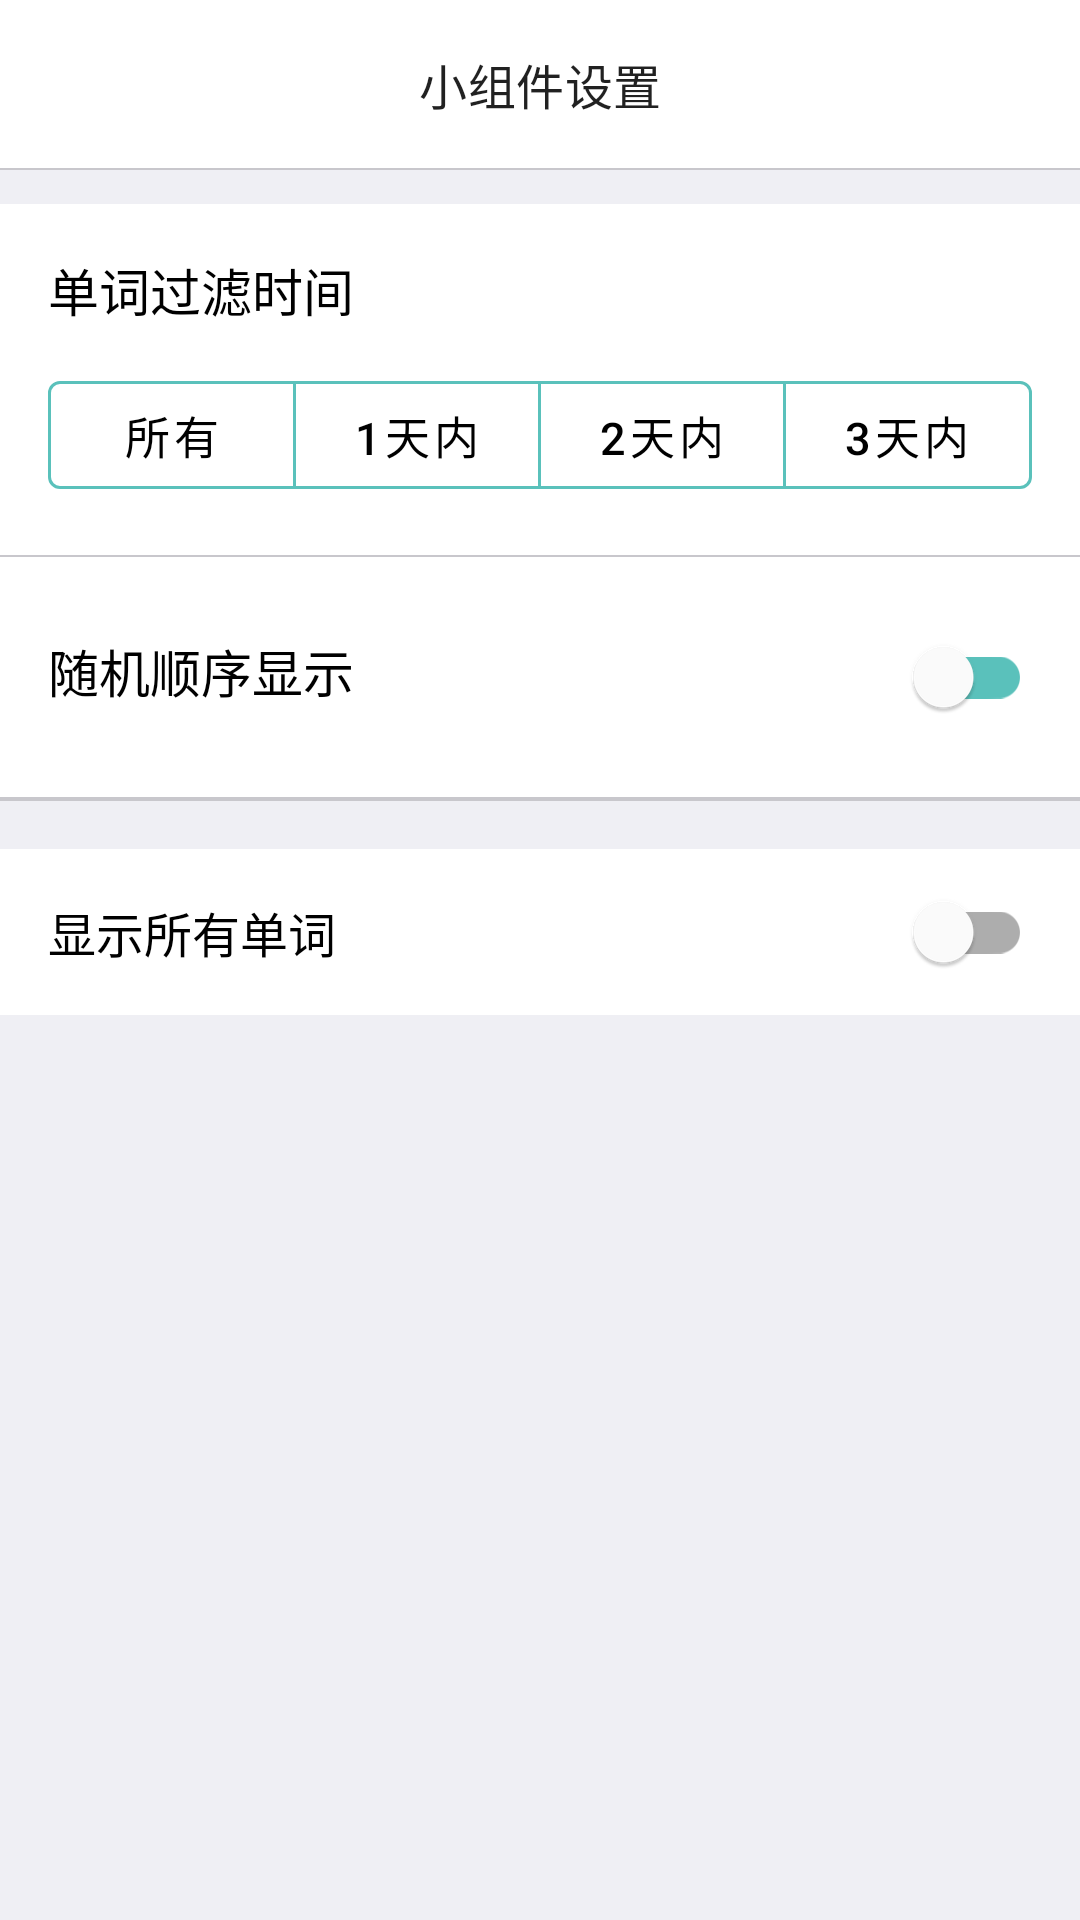

This screen was rendered from an Android layout file. Write that file and the resources it references.
<!-- AndroidManifest.xml: application theme Theme.Eudic -->
<!-- res/layout/fragment_widget_setting.xml -->
<?xml version="1.0" encoding="utf-8"?>
<androidx.constraintlayout.widget.ConstraintLayout xmlns:android="http://schemas.android.com/apk/res/android"
    xmlns:app="http://schemas.android.com/apk/res-auto"
    android:layout_width="match_parent"
    android:layout_height="match_parent"
    android:background="#EFEFF4">

    <com.google.android.material.appbar.MaterialToolbar
        android:id="@+id/toolbar"
        android:layout_width="match_parent"
        android:layout_height="?attr/actionBarSize"
        android:background="@android:color/white"
        android:elevation="0dp"
        app:layout_constraintTop_toTopOf="parent"
        app:navigationIcon="@drawable/ic_back"
        app:title="小组件设置"
        app:titleCentered="true"
        app:titleTextAppearance="@style/TextAppearance.MaterialComponents.Subtitle1" />

    <View
        android:id="@+id/toolbar_divider"
        android:layout_width="match_parent"
        android:layout_height="0.5dp"
        android:background="#C8C7CC"
        app:layout_constraintTop_toBottomOf="@id/toolbar" />

    <ScrollView
        android:layout_width="match_parent"
        android:layout_height="0dp"
        android:clipToPadding="false"
        app:layout_constraintBottom_toBottomOf="parent"
        app:layout_constraintTop_toBottomOf="@id/toolbar">

        <LinearLayout
            android:layout_width="match_parent"
            android:layout_height="wrap_content"
            android:orientation="vertical"
            android:paddingTop="12dp">

            
            <LinearLayout
                android:layout_width="match_parent"
                android:layout_height="wrap_content"
                android:background="@android:color/white"
                android:orientation="vertical"
                android:paddingHorizontal="16dp"
                android:paddingVertical="16dp">

                <TextView
                    android:layout_width="wrap_content"
                    android:layout_height="wrap_content"
                    android:text="单词过滤时间"
                    android:textColor="#000000"
                    android:textSize="17sp" />

                <com.google.android.material.button.MaterialButtonToggleGroup
                    android:id="@+id/filterDaysGroup"
                    android:layout_width="match_parent"
                    android:layout_height="wrap_content"
                    android:layout_marginTop="12dp"
                    app:selectionRequired="true"
                    app:singleSelection="true">

                    <com.google.android.material.button.MaterialButton
                        android:id="@+id/allDays"
                        style="@style/Widget.MaterialComponents.Button.OutlinedButton"
                        android:layout_width="0dp"
                        android:layout_height="wrap_content"
                        android:layout_weight="1"
                        android:text="所有"
                        android:textColor="#000000"
                        android:textSize="15sp"
                        app:strokeColor="#5AC1BB" />

                    <com.google.android.material.button.MaterialButton
                        android:id="@+id/oneDay"
                        style="@style/Widget.MaterialComponents.Button.OutlinedButton"
                        android:layout_width="0dp"
                        android:layout_height="wrap_content"
                        android:layout_weight="1"
                        android:text="1天内"
                        android:textColor="#000000"
                        android:textSize="15sp"
                        app:strokeColor="#5AC1BB" />

                    <com.google.android.material.button.MaterialButton
                        android:id="@+id/twoDays"
                        style="@style/Widget.MaterialComponents.Button.OutlinedButton"
                        android:layout_width="0dp"
                        android:layout_height="wrap_content"
                        android:layout_weight="1"
                        android:text="2天内"
                        android:textColor="#000000"
                        android:textSize="15sp"
                        app:strokeColor="#5AC1BB" />

                    <com.google.android.material.button.MaterialButton
                        android:id="@+id/threeDays"
                        style="@style/Widget.MaterialComponents.Button.OutlinedButton"
                        android:layout_width="0dp"
                        android:layout_height="wrap_content"
                        android:layout_weight="1"
                        android:text="3天内"
                        android:textColor="#000000"
                        android:textSize="15sp"
                        app:strokeColor="#5AC1BB" />

                </com.google.android.material.button.MaterialButtonToggleGroup>
            </LinearLayout>

            <View
                android:layout_width="match_parent"
                android:layout_height="0.5dp"
                android:background="#C8C7CC" />

            
            <LinearLayout
                android:layout_width="match_parent"
                android:layout_height="wrap_content"
                android:background="@android:color/white"
                android:orientation="horizontal"
                android:paddingHorizontal="16dp"
                android:paddingVertical="16dp">

                <TextView
                    android:layout_width="0dp"
                    android:layout_height="wrap_content"
                    android:layout_weight="1"
                    android:text="随机顺序显示"
                    android:textColor="#000000"
                    android:textSize="17sp" />

                <com.google.android.material.switchmaterial.SwitchMaterial
                    android:id="@+id/randomOrderSwitch"
                    android:layout_width="wrap_content"
                    android:layout_height="wrap_content"
                    android:checked="false"
                    app:thumbTint="#FFFFFF"
                    app:trackTint="#5AC1BB" />
            </LinearLayout>

            <View
                android:layout_width="match_parent"
                android:layout_height="0.5dp"
                android:background="#C8C7CC" />

            
            <LinearLayout
                android:layout_width="match_parent"
                android:layout_height="wrap_content"
                android:background="@android:color/white"
                android:orientation="horizontal"
                android:visibility="gone"
                android:paddingHorizontal="16dp"
                android:paddingVertical="16dp">

                <TextView
                    android:layout_width="0dp"
                    android:layout_height="wrap_content"
                    android:layout_weight="1"
                    android:text="隐藏单词解析"
                    android:textColor="#000000"
                    android:textSize="17sp" />

                <com.google.android.material.switchmaterial.SwitchMaterial
                    android:id="@+id/hideExplanationSwitch"
                    android:layout_width="wrap_content"
                    android:layout_height="wrap_content"
                    android:checked="false"
                    app:thumbTint="#FFFFFF"
                    app:trackTint="#5AC1BB" />
            </LinearLayout>

            <View
                android:layout_width="match_parent"
                android:layout_height="0.5dp"
                android:background="#C8C7CC" />

            <com.google.android.material.switchmaterial.SwitchMaterial
                android:id="@+id/show_all_words_switch"
                android:layout_width="match_parent"
                android:layout_height="wrap_content"
                android:layout_marginTop="16dp"
                android:background="@android:color/white"
                android:padding="16dp"
                android:text="显示所有单词"
                android:textColor="#000000"
                android:textSize="16sp" />

        </LinearLayout>
    </ScrollView>

</androidx.constraintlayout.widget.ConstraintLayout>
<!-- resources referenced by this layout -->
<resources>
  <style name="Theme.Eudic" parent="Theme.MaterialComponents.DayNight.DarkActionBar">
          
          <item name="colorPrimary">@color/purple_500</item>
          <item name="colorPrimaryVariant">@color/purple_700</item>
          <item name="colorOnPrimary">@color/white</item>
          
          <item name="colorSecondary">@color/teal_200</item>
          <item name="colorSecondaryVariant">@color/teal_700</item>
          <item name="colorOnSecondary">@color/black</item>
          
          <item name="android:statusBarColor">?attr/colorPrimaryVariant</item>
          
      </style>
  <color name="purple_500">#FF6200EE</color>
  <color name="purple_700">#FF3700B3</color>
  <color name="white">#FFFFFFFF</color>
  <color name="teal_200">#FF03DAC5</color>
  <color name="teal_700">#FF018786</color>
  <color name="black">#FF000000</color>
</resources>
